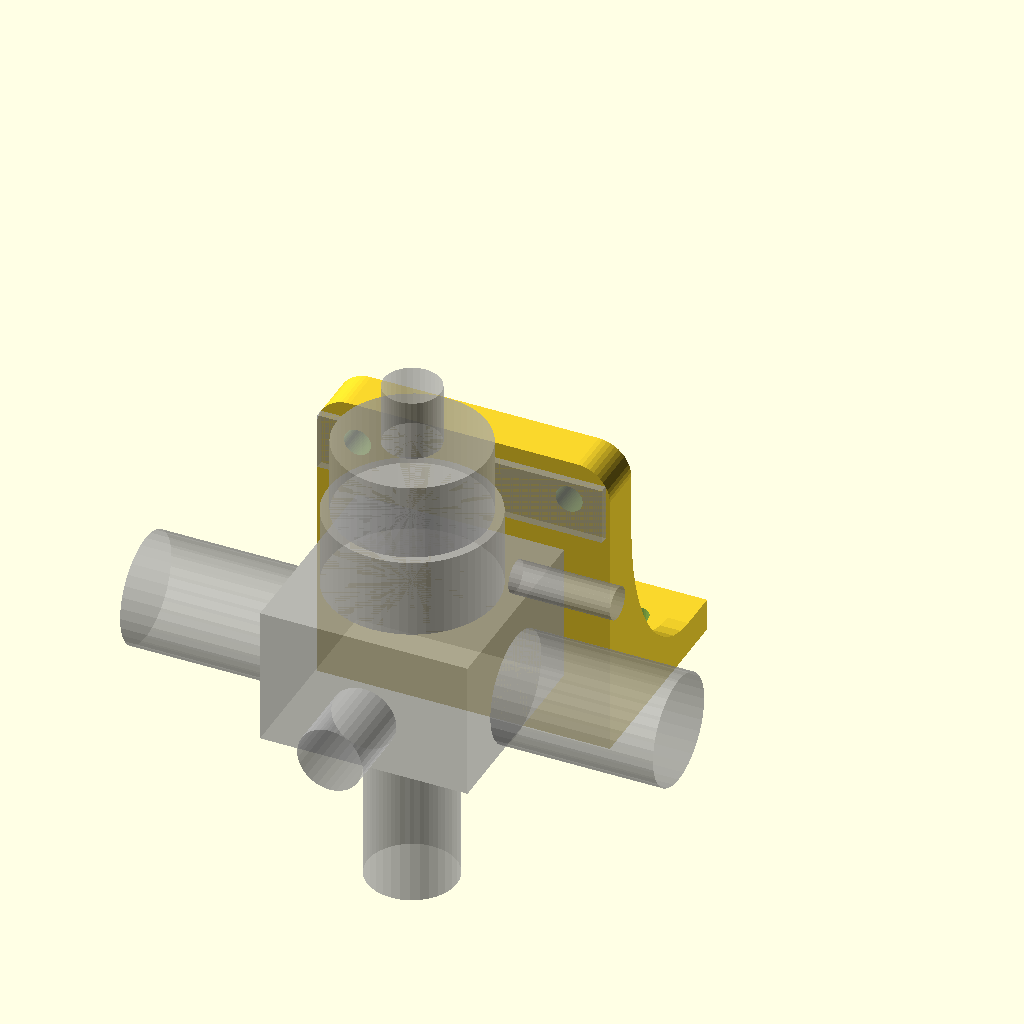
Cell 1: the model at its default parameters.
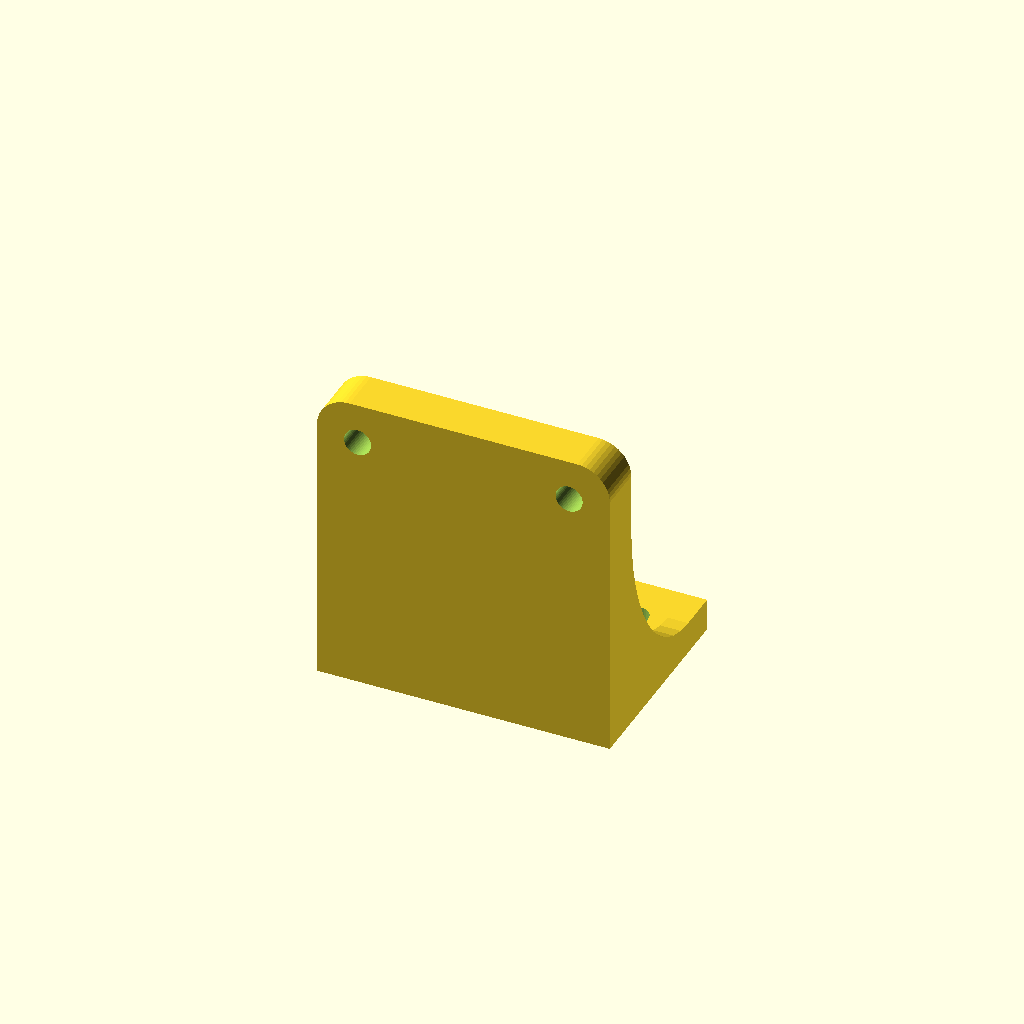
Cell 2 — show_ghost set to false, the other parameters unchanged.
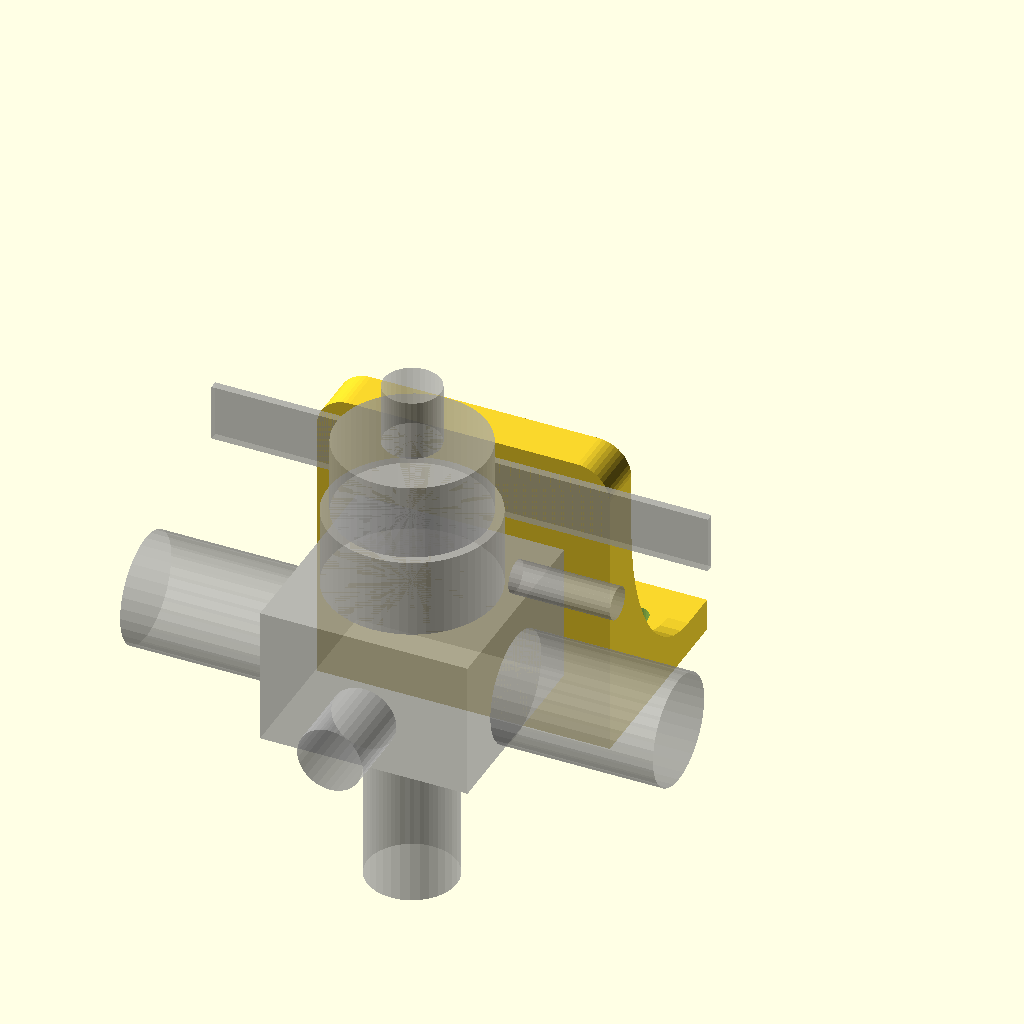
Cell 3: the same model with ear_spacing = 104.
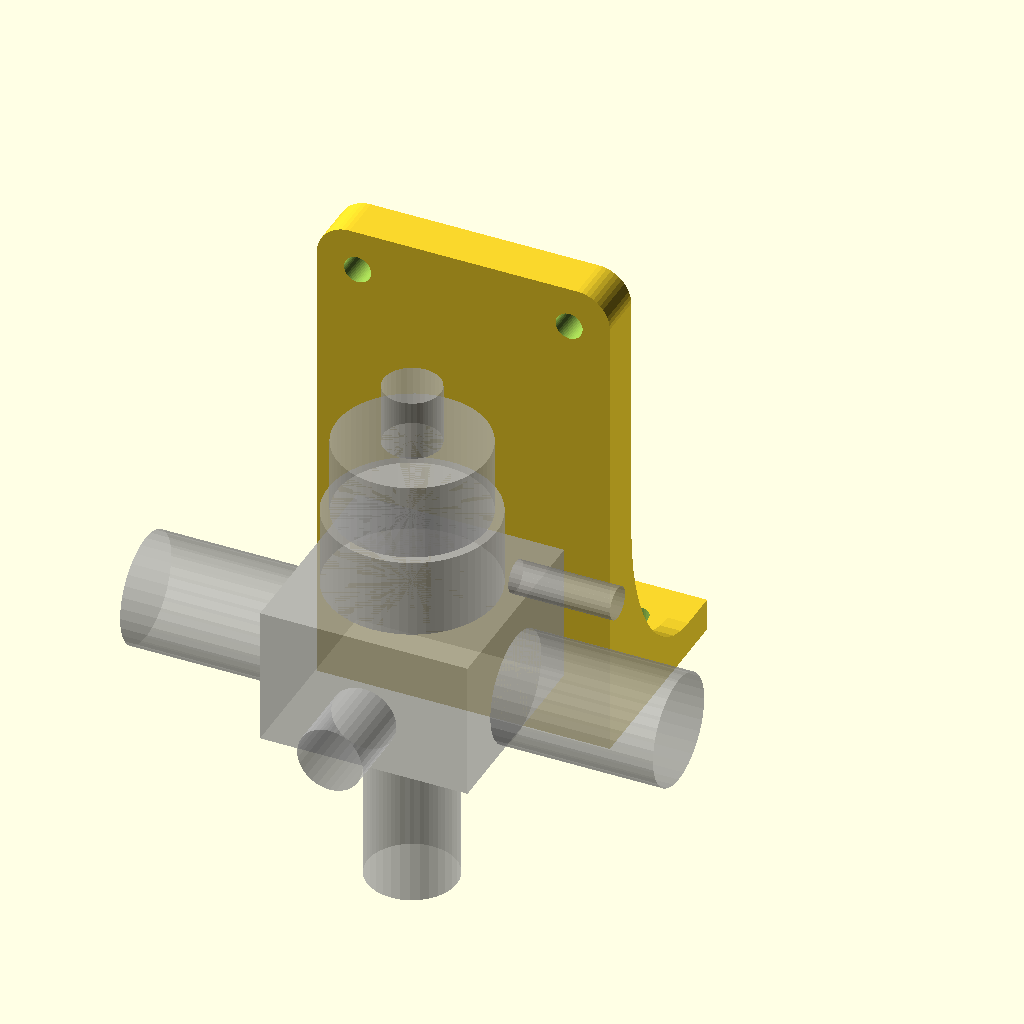
Cell 4 — ear_center_above_base set to 94, the other parameters unchanged.
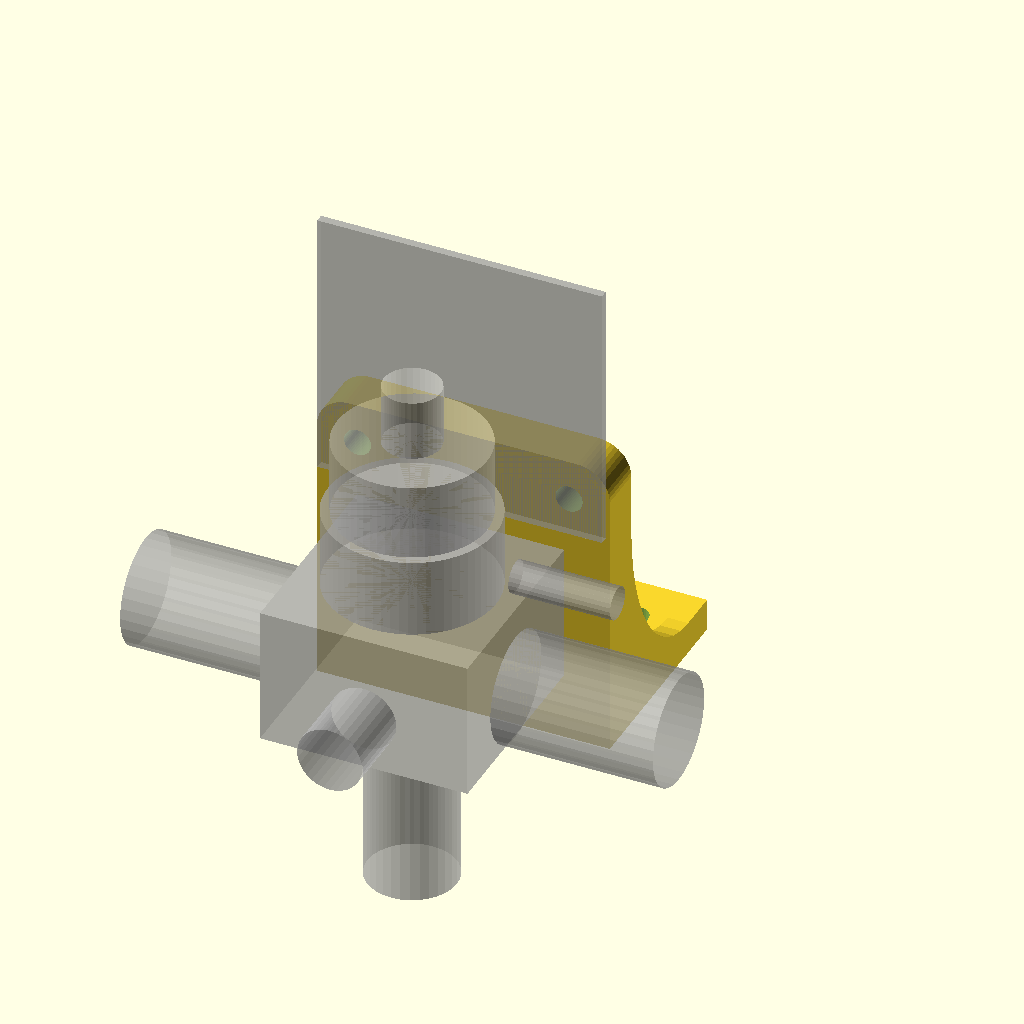
Cell 5: ear_top_above_base = 106 (everything else at default).
All cells are drawn from one camera (rotation 55°, 0°, 25°, orthographic, colour scheme Cornfield), so only the parameter changes between them.
OpenSCAD source file 3D Prints/fpr-bracket/fpr-carrier.scad:
// =============================================================================
// FPR Carrier — Aeromotive A1000 Gen II (13138/13139) w/ STOCK STEEL BRACKET
// =============================================================================
// The regulator keeps its factory stamped-steel bracket (10-24s into the lower
// block, joggle, two ears). The ears bolt to this printed carrier pad via M5
// screws into heat-set inserts (validated 6.65mm bore workflow from the battery
// tray). The carrier's base flange (M6 slots) is the interface to the future
// chassis-mount assembly shared with the flex fuel sensor bracket.
//
// All regulator dimensions below are CALIPER-MEASURED on the actual unit
// (2026-07-25) unless marked [approx].
//
// Frame: mating face (ears press here) at Y=0; regulator forward of it (-Y);
// flange extends rearward (+Y). X centered. Z=0 at flange bottom.
// =============================================================================

// ---- MEASURED: STEEL BRACKET EAR PATTERN ----
ear_spacing        = 52.0;   // hole center-to-center (46.5 inside-inside + 5.5 dia)
ear_hole_d         = 5.5;    // ear hole diameter — M5 passes with 0.5mm slop
ear_center_above_base = 47.0; // ear-hole centerline above FPR bottom face
ear_top_above_base = 53.0;   // bracket top edge above FPR bottom face
bracket_steel_t    = 2.0;    // [approx] stamped steel thickness (ghost only)

// ---- MEASURED: REGULATOR ENVELOPE ----
axis_from_plane    = 27.0;   // body centerline forward of the ear mating plane
                             // (8.6 gap to thin can + 36.86/2; cross-checks with thick can)
can_dia_main       = 41.25;  // thick can diameter
can_dia_top        = 36.86;  // thin top section diameter
can_top_h          = 18.8;   // height of the thin top section
can_top_above_base = 72.25;  // FPR bottom face -> top of can
adjuster_extra_h   = 15.0;   // stud + jam nut above can top (total 87.25)
block_w            = 51.0;   // lower block width across the side-port faces
block_d            = 51.0;   // [approx] lower block depth fore-aft (gauge-port face to rear)
block_h            = 34.0;   // MEASURED: lower block height above FPR bottom; can starts here
port_axis_above_base = 13.0; // MEASURED: side ORB port centers above FPR bottom (gauge port assumed same)

// ---- FITTINGS (keep-out; [approx] — update to your actual hose ends) ----
side_fitting_dia   = 27;     // ORB-08 -> AN-8 adapter + hose-end wrench hex OD
side_fitting_len   = 40;     // stick-out per side incl. hose-end socket
return_fitting_dia = 22;     // ORB-06 -> AN-6 on the bottom return port
return_fitting_len = 45;     // drop below the FPR bottom face
gauge_stub_dia     = 16;     // 1/8" NPT gauge fitting on the FRONT face
gauge_stub_len     = 18;
vac_nipple_dia     = 8;      // vacuum/boost nipple, RIGHT side above the ORB port
vac_nipple_len     = 25;
vac_above_base     = 43.0;   // MEASURED: nipple center above FPR bottom (30mm above ORB center)

// ---- M5 HEAT-SET INSERTS (validated: fuse-insert-dia-test-3, battery tray) ----
insert_length      = 10.0;   // M5x10 insert
insert_pilot_dia   = 6.65;   // uniform melt-bore — seats clean/flush in ASA
insert_seat_clearance = 0.3; // extra depth so the insert sits flush
insert_pocket_floor   = 1.0; // material left behind the insert tip

// ---- CARRIER PAD ----
pad_t              = insert_length + insert_seat_clearance + insert_pocket_floor; // 11.3 validated slab
pad_w              = 72;     // spans the ears (52 c-c + margin around each hole)
pad_corner_r       = 8;      // top corner rounding
pad_top_margin     = 10;     // pad extends this far above the insert centers
fpr_base_above_flange = 10;  // FPR bottom face height above the flange TOP surface
                             // (raise to gain return-fitting ground clearance)

// ---- BASE FLANGE (interface to the future chassis assembly) ----
flange_depth       = 40;     // rearward extent (+Y)
flange_t           = 8;
flange_slot_w      = 6.5;    // M6 clearance slots
flange_slot_len    = 14;
flange_slot_spacing = 48;
flange_slot_y      = 24;     // slot centers rearward of the pad's back face
gusset_base        = 30;     // rearward reach along the flange
gusset_height      = 45;     // upward reach on the pad's back face
gusset_thickness   = 5;
gusset_shape       = "CURVED";
gusset_curve_segments = 48;

// ---- PREVIEW ----
show_ghost         = true;   // regulator + steel bracket keep-out (%-modifier, never exported)

// ---- DERIVED ----
insert_z  = flange_t + fpr_base_above_flange + ear_center_above_base; // insert/ear-hole centers
pad_h     = insert_z + pad_top_margin;                                // pad top (from Z=0)
fpr_base_z = flange_t + fpr_base_above_flange;                        // FPR bottom face height
hx        = ear_spacing / 2;

// =============================================================================
// MAIN ASSEMBLY
// =============================================================================
carrier();
if (show_ghost) %ghost_assembly();

module carrier() {
    difference() {
        union() {
            pad_body();
            base_flange();
            flange_gussets();
        }
        insert_bores();
        flange_slots();
    }
}

// =============================================================================
// CARRIER MODULES
// =============================================================================

module pad_body() {
    // Vertical slab, front face (mating plane) at Y=0, thickness rearward
    translate([0, pad_t, 0])
        rotate([90, 0, 0])
            linear_extrude(pad_t)
                rounded_top_rect_2d(pad_w, pad_h, pad_corner_r);
}

module rounded_top_rect_2d(w, h, r) {
    hull() {
        translate([-w/2, 0]) square([w, h - r]);
        translate([-w/2 + r, h - r]) circle(r=r, $fn=48);
        translate([ w/2 - r, h - r]) circle(r=r, $fn=48);
    }
}

module insert_bores() {
    // Horizontal 6.65mm melt-bores from the mating face (Y=0) rearward, one per
    // ear hole. Depth swallows the full insert + seat clearance, 1mm floor behind.
    depth = insert_length + insert_seat_clearance;
    for (sx = [-hx, hx])
        translate([sx, -1, insert_z])
            rotate([-90, 0, 0])
                cylinder(d=insert_pilot_dia, h=depth + 1, $fn=48);
}

module base_flange() {
    translate([-pad_w/2, pad_t, 0])
        cube([pad_w, flange_depth, flange_t]);
}

module flange_slots() {
    for (sx = [-flange_slot_spacing/2, flange_slot_spacing/2])
        translate([sx, pad_t + flange_slot_y, -1])
            slot_z(flange_slot_w, flange_slot_len, flange_t + 2);
}

module slot_z(w, len, h) {
    hull() {
        translate([0, -(len - w)/2, 0]) cylinder(d=w, h=h, $fn=32);
        translate([0,  (len - w)/2, 0]) cylinder(d=w, h=h, $fn=32);
    }
}

module flange_gussets() {
    // Curved gussets on the flange bracing the pad's back face, one per side edge.
    // rotate([90,0,90]): polygon +X -> world +Y, +Y -> world +Z, extrude -> +X.
    for (sx = [-pad_w/2, pad_w/2 - gusset_thickness])
        translate([sx, pad_t, flange_t])
            rotate([90, 0, 90])
                linear_extrude(gusset_thickness)
                    gusset_2d_shape(gusset_base, gusset_height);
}

module gusset_2d_shape(base, height) {
    if (gusset_shape == "STRAIGHT") {
        polygon([[0,0], [base, 0], [0, height]]);
    } else {
        difference() {
            polygon([[0,0], [base, 0], [base, height], [0, height]]);
            translate([base, height])
                scale([abs(base), height])
                    circle(r=1, $fn=gusset_curve_segments);
        }
    }
}

// =============================================================================
// GHOST (keep-out preview — regulator + steel bracket, measured dims)
// =============================================================================
module ghost_assembly() {
    bz = fpr_base_z;  // FPR bottom face
    translate([0, -axis_from_plane, 0]) {
        // lower ported block
        translate([-block_w/2, -block_d/2, bz])
            cube([block_w, block_d, block_h]);
        // main (thick) can
        translate([0, 0, bz + block_h])
            cylinder(d=can_dia_main, h=(can_top_above_base - can_top_h) - block_h, $fn=64);
        // thin top section
        translate([0, 0, bz + can_top_above_base - can_top_h])
            cylinder(d=can_dia_top, h=can_top_h, $fn=64);
        // adjuster stud + jam nut envelope
        translate([0, 0, bz + can_top_above_base])
            cylinder(d=14, h=adjuster_extra_h, $fn=32);
        // side port fittings (fuel inlets, left + right)
        for (sx = [-1, 1])
            translate([sx * block_w/2, 0, bz + port_axis_above_base])
                rotate([0, sx * 90, 0])
                    cylinder(d=side_fitting_dia, h=side_fitting_len, $fn=32);
        // bottom return fitting
        translate([0, 0, bz - return_fitting_len])
            cylinder(d=return_fitting_dia, h=return_fitting_len + 1, $fn=32);
        // gauge port stub (front face, -Y)
        translate([0, -block_d/2 - gauge_stub_len, bz + port_axis_above_base])
            rotate([-90, 0, 0])
                cylinder(d=gauge_stub_dia, h=gauge_stub_len + 1, $fn=32);
        // vacuum nipple (right side, above the right ORB port)
        translate([block_w/2, 0, bz + vac_above_base])
            rotate([0, 90, 0])
                cylinder(d=vac_nipple_dia, h=vac_nipple_len, $fn=24);
    }
    // steel bracket ear plate against the mating face
    ear_w = ear_spacing + 2 * 9;  // [approx] overall ear span
    translate([-ear_w/2, -bracket_steel_t, fpr_base_z + ear_center_above_base - 8])
        cube([ear_w, bracket_steel_t, (ear_top_above_base - ear_center_above_base) + 8]);
}
Customizer parameters (derived from the source; name, type, default, range or options):
ear_spacing: number, default 52
ear_hole_d: number, default 5.5
ear_center_above_base: number, default 47
ear_top_above_base: number, default 53
bracket_steel_t: number, default 2
axis_from_plane: number, default 27
can_dia_main: number, default 41.25
can_dia_top: number, default 36.86
can_top_h: number, default 18.8
can_top_above_base: number, default 72.25
adjuster_extra_h: number, default 15
block_w: number, default 51
block_d: number, default 51
block_h: number, default 34
port_axis_above_base: number, default 13
side_fitting_dia: number, default 27
side_fitting_len: number, default 40
return_fitting_dia: number, default 22
return_fitting_len: number, default 45
gauge_stub_dia: number, default 16
gauge_stub_len: number, default 18
vac_nipple_dia: number, default 8
vac_nipple_len: number, default 25
vac_above_base: number, default 43
insert_length: number, default 10
insert_pilot_dia: number, default 6.65
insert_seat_clearance: number, default 0.3
insert_pocket_floor: number, default 1
pad_w: number, default 72
pad_corner_r: number, default 8
pad_top_margin: number, default 10
fpr_base_above_flange: number, default 10
flange_depth: number, default 40
flange_t: number, default 8
flange_slot_w: number, default 6.5
flange_slot_len: number, default 14
flange_slot_spacing: number, default 48
flange_slot_y: number, default 24
gusset_base: number, default 30
gusset_height: number, default 45
gusset_thickness: number, default 5
gusset_shape: string, default "CURVED"
gusset_curve_segments: number, default 48
show_ghost: bool, default true
